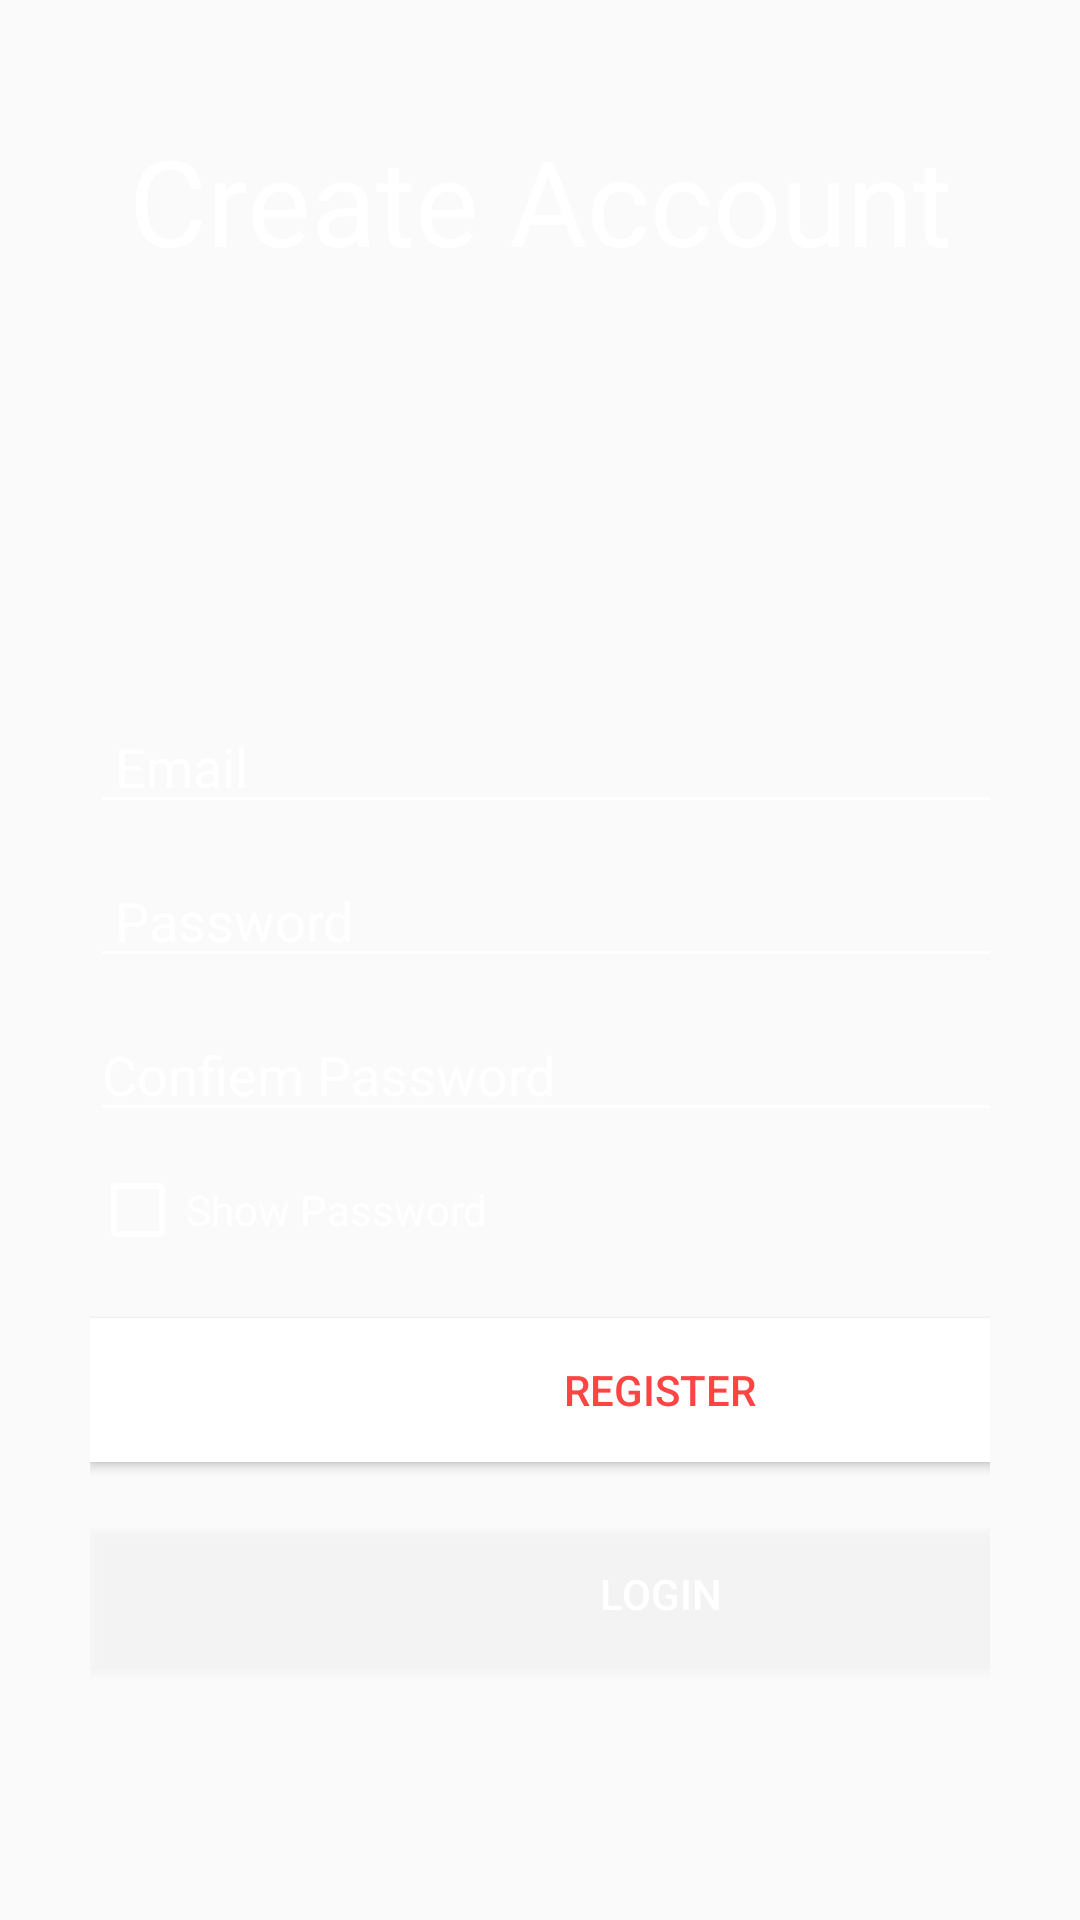

Here is an Android app screen rendered from its layout file. Give the layout XML and the strings, colors and styles it references.
<!-- AndroidManifest.xml: application theme AppTheme -->
<!-- res/layout/activity_registration.xml -->
<?xml version="1.0" encoding="utf-8"?>
<RelativeLayout xmlns:android="http://schemas.android.com/apk/res/android"
    xmlns:app="http://schemas.android.com/apk/res-auto"
    xmlns:tools="http://schemas.android.com/tools"
    android:layout_width="match_parent"
    android:layout_height="match_parent"
    android:background="@drawable/background"
    android:gravity="center"

    android:orientation="vertical"
    tools:context=".Registration">

    <LinearLayout
        android:layout_width="match_parent"
        android:layout_height="match_parent"

        android:orientation="vertical">

        <LinearLayout
            android:layout_width="match_parent"
            android:layout_height="match_parent"
            android:layout_marginStart="30dp"
            android:layout_marginLeft="30dp"
            android:layout_marginTop="40dp"


            android:layout_marginEnd="30dp"
            android:layout_marginRight="30dp"
            android:layout_marginBottom="30dp"
            android:orientation="vertical">

            <TextView
                android:id="@+id/textView"
                android:layout_width="match_parent"
                android:layout_height="wrap_content"
                android:layout_marginBottom="140dp"
                android:gravity="center"
                android:text="Create Account"
                android:textColor="#FFFFFF"
                android:textSize="40sp" />

            <EditText
                android:id="@+id/register_email"
                android:layout_width="380dp"
                android:layout_height="wrap_content"
                android:backgroundTint="#FFFFFF"
                android:ems="10"
                android:hint=" Email"
                android:inputType="textEmailAddress"
                android:textColor="#FFFFFF"
                android:textColorHint="#FFFFFF" />

            <EditText
                android:id="@+id/register_password"
                android:layout_width="380dp"
                android:layout_height="wrap_content"
                android:backgroundTint="#FFFFFF"
                android:layout_marginTop="10dp"
                android:ems="10"
                android:hint=" Password"
                android:inputType="textPassword"
                android:textColorHint="#FFFFFF" />

            <EditText
                android:id="@+id/register_confirm_password"
                android:layout_width="380dp"
                android:layout_height="wrap_content"
                android:backgroundTint="#FFFFFF"
                android:layout_marginTop="10dp"
                android:ems="10"
                android:hint="Confiem Password"
                android:inputType="textPassword"
                android:textColorHint="#FFFFFF" />


            <CheckBox
                android:id="@+id/register_checkbox"
                android:layout_width="200dp"
                android:layout_height="wrap_content"
                android:layout_marginRight="70dp"
                android:layout_marginTop="10dp"
                android:buttonTint="#FFFFFF"
                android:text="Show Password"
                android:textColor="#FFFFFF" />

            <Button
                android:id="@+id/register_button"
                android:layout_width="380dp"
                android:layout_height="wrap_content"
                android:layout_marginTop="20dp"
                android:background="@android:color/white"
                android:text="Register"
                android:textColor="@android:color/holo_red_light" />

            <Button
                android:id="@+id/register_login_button"
                android:layout_width="380dp"
                android:layout_height="wrap_content"
                android:layout_marginTop="20dp"
                android:background="#30ffffff"
                android:text="Login"
                android:textColor="@android:color/white" />

            <ProgressBar
                android:id="@+id/register_progress"
                android:layout_width="match_parent"
                android:layout_height="wrap_content"
                android:indeterminateTint="@android:color/white"
                android:indeterminate="true"
                style="@style/Widget.AppCompat.ProgressBar.Horizontal"
                android:layout_marginTop="20dp"
                android:visibility="invisible"/>

        </LinearLayout>


    </LinearLayout>






</RelativeLayout>
<!-- resources referenced by this layout -->
<resources>
  <style name="AppTheme" parent="Theme.AppCompat.Light.DarkActionBar">
          
          <item name="colorPrimary">@color/colorPrimary</item>
          <item name="colorPrimaryDark">@color/colorPrimaryDark</item>
          <item name="colorAccent">@color/colorAccent</item>
  
  
  
      </style>
  <color name="colorPrimary">#6200EE</color>
  <color name="colorPrimaryDark">#3700B3</color>
  <color name="colorAccent">#03DAC5</color>
</resources>
